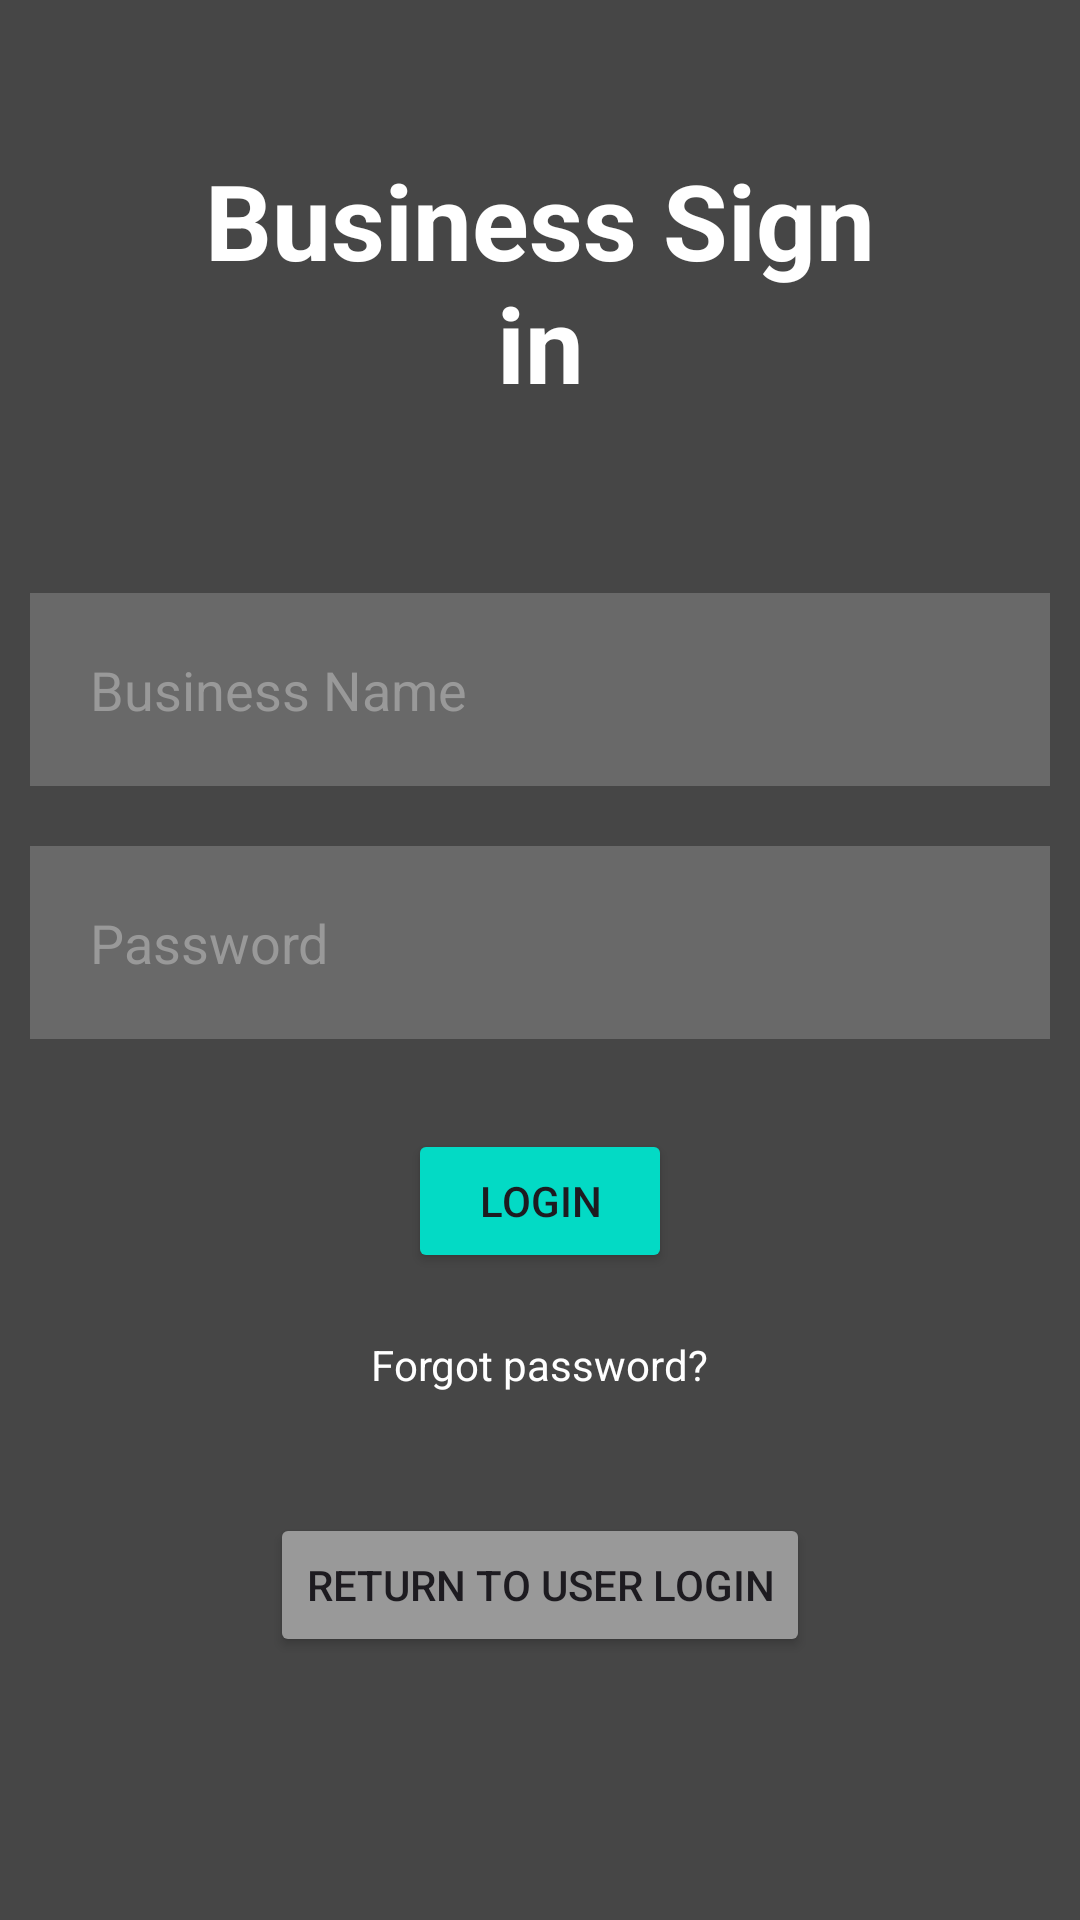

Produce the Android XML layout that renders to this screen, including the resource entries it uses.
<!-- AndroidManifest.xml: application theme Theme.GymApp23 -->
<!-- res/layout/activity_business_login.xml -->
<?xml version="1.0" encoding="utf-8"?>
<RelativeLayout xmlns:android="http://schemas.android.com/apk/res/android"
    xmlns:app="http://schemas.android.com/apk/res-auto"
    xmlns:tools="http://schemas.android.com/tools"
    android:layout_width="match_parent"
    android:layout_height="match_parent"
    android:background="@color/dark_gray"
    tools:context=".BusinessLogin">

    <TextView
        android:id="@+id/BusinessSignin"
        android:layout_width="match_parent"
        android:layout_height="wrap_content"
        android:layout_marginStart="50dp"
        android:layout_marginTop="50dp"
        android:layout_marginEnd="50dp"
        android:layout_marginBottom="50dp"
        android:gravity="center"
        android:text="Business Sign in"
        android:textColor="@color/white"
        android:textSize="35dp"
        android:textStyle="bold" />

    <EditText
        android:id="@+id/businessNameLogin"
        android:layout_width="match_parent"
        android:layout_height="wrap_content"
        android:layout_below="@id/BusinessSignin"
        android:layout_marginStart="10dp"
        android:layout_marginTop="10dp"
        android:layout_marginEnd="10dp"
        android:layout_marginBottom="10dp"
        android:background="@color/transparent_white"
        android:drawableLeft="@drawable/baseline_add_business_24"
        android:drawablePadding="20dp"
        android:hint="Business Name"
        android:padding="20dp"
        android:textColor="@color/white"
        android:textColorHint="@color/light_gray" />

    <EditText
        android:id="@+id/BusinessPassword"
        android:layout_width="match_parent"
        android:layout_height="wrap_content"
        android:layout_below="@id/businessNameLogin"
        android:layout_marginStart="10dp"
        android:layout_marginTop="10dp"
        android:layout_marginEnd="10dp"
        android:layout_marginBottom="10dp"
        android:background="@color/transparent_white"
        android:drawableLeft="@drawable/baseline_lock_24"
        android:drawablePadding="20dp"
        android:hint="Password"
        android:padding="20dp"
        android:textColor="@color/white"
        android:textColorHint="@color/light_gray" />

    <Button
        android:id="@+id/businessLogin_Btn"
        android:layout_width="wrap_content"
        android:layout_height="wrap_content"
        android:layout_below="@id/BusinessPassword"
        android:layout_centerHorizontal="true"
        android:layout_marginStart="20dp"
        android:layout_marginTop="20dp"
        android:layout_marginEnd="20dp"
        android:layout_marginBottom="20dp"
        android:backgroundTint="@color/teal_200"
        android:text="LOGIN" />

    <TextView
        android:id="@+id/forgotpasswordBusiness"
        android:layout_width="wrap_content"
        android:layout_height="wrap_content"
        android:layout_below="@id/businessLogin_Btn"
        android:layout_centerHorizontal="true"
        android:layout_marginStart="20dp"
        android:layout_marginTop="1dp"
        android:layout_marginEnd="20dp"
        android:layout_marginBottom="20dp"
        android:text="Forgot password?"
        android:textColor="@color/white" />
    <Button
        android:id="@+id/backToLogin"
        android:layout_width="wrap_content"
        android:layout_height="wrap_content"
        android:layout_below="@id/forgotpasswordBusiness"
        android:layout_centerHorizontal="true"
        android:layout_marginStart="20dp"
        android:layout_marginTop="20dp"
        android:layout_marginEnd="20dp"
        android:layout_marginBottom="20dp"
        android:backgroundTint="@color/light_gray"
        android:text="Return to User Login" />
</RelativeLayout>
<!-- resources referenced by this layout -->
<resources>
  <color name="dark_gray">#464646</color>
  <color name="light_gray">#999999</color>
  <color name="teal_200">#FF03DAC5</color>
  <color name="transparent_white">#30FFFFFF</color>
  <color name="white">#FFFFFFFF</color>
  <style name="Theme.GymApp23" parent="Base.Theme.GymApp23" />
  <style name="Base.Theme.GymApp23" parent="Theme.Material3.DayNight.NoActionBar">
          
          
      </style>
</resources>
